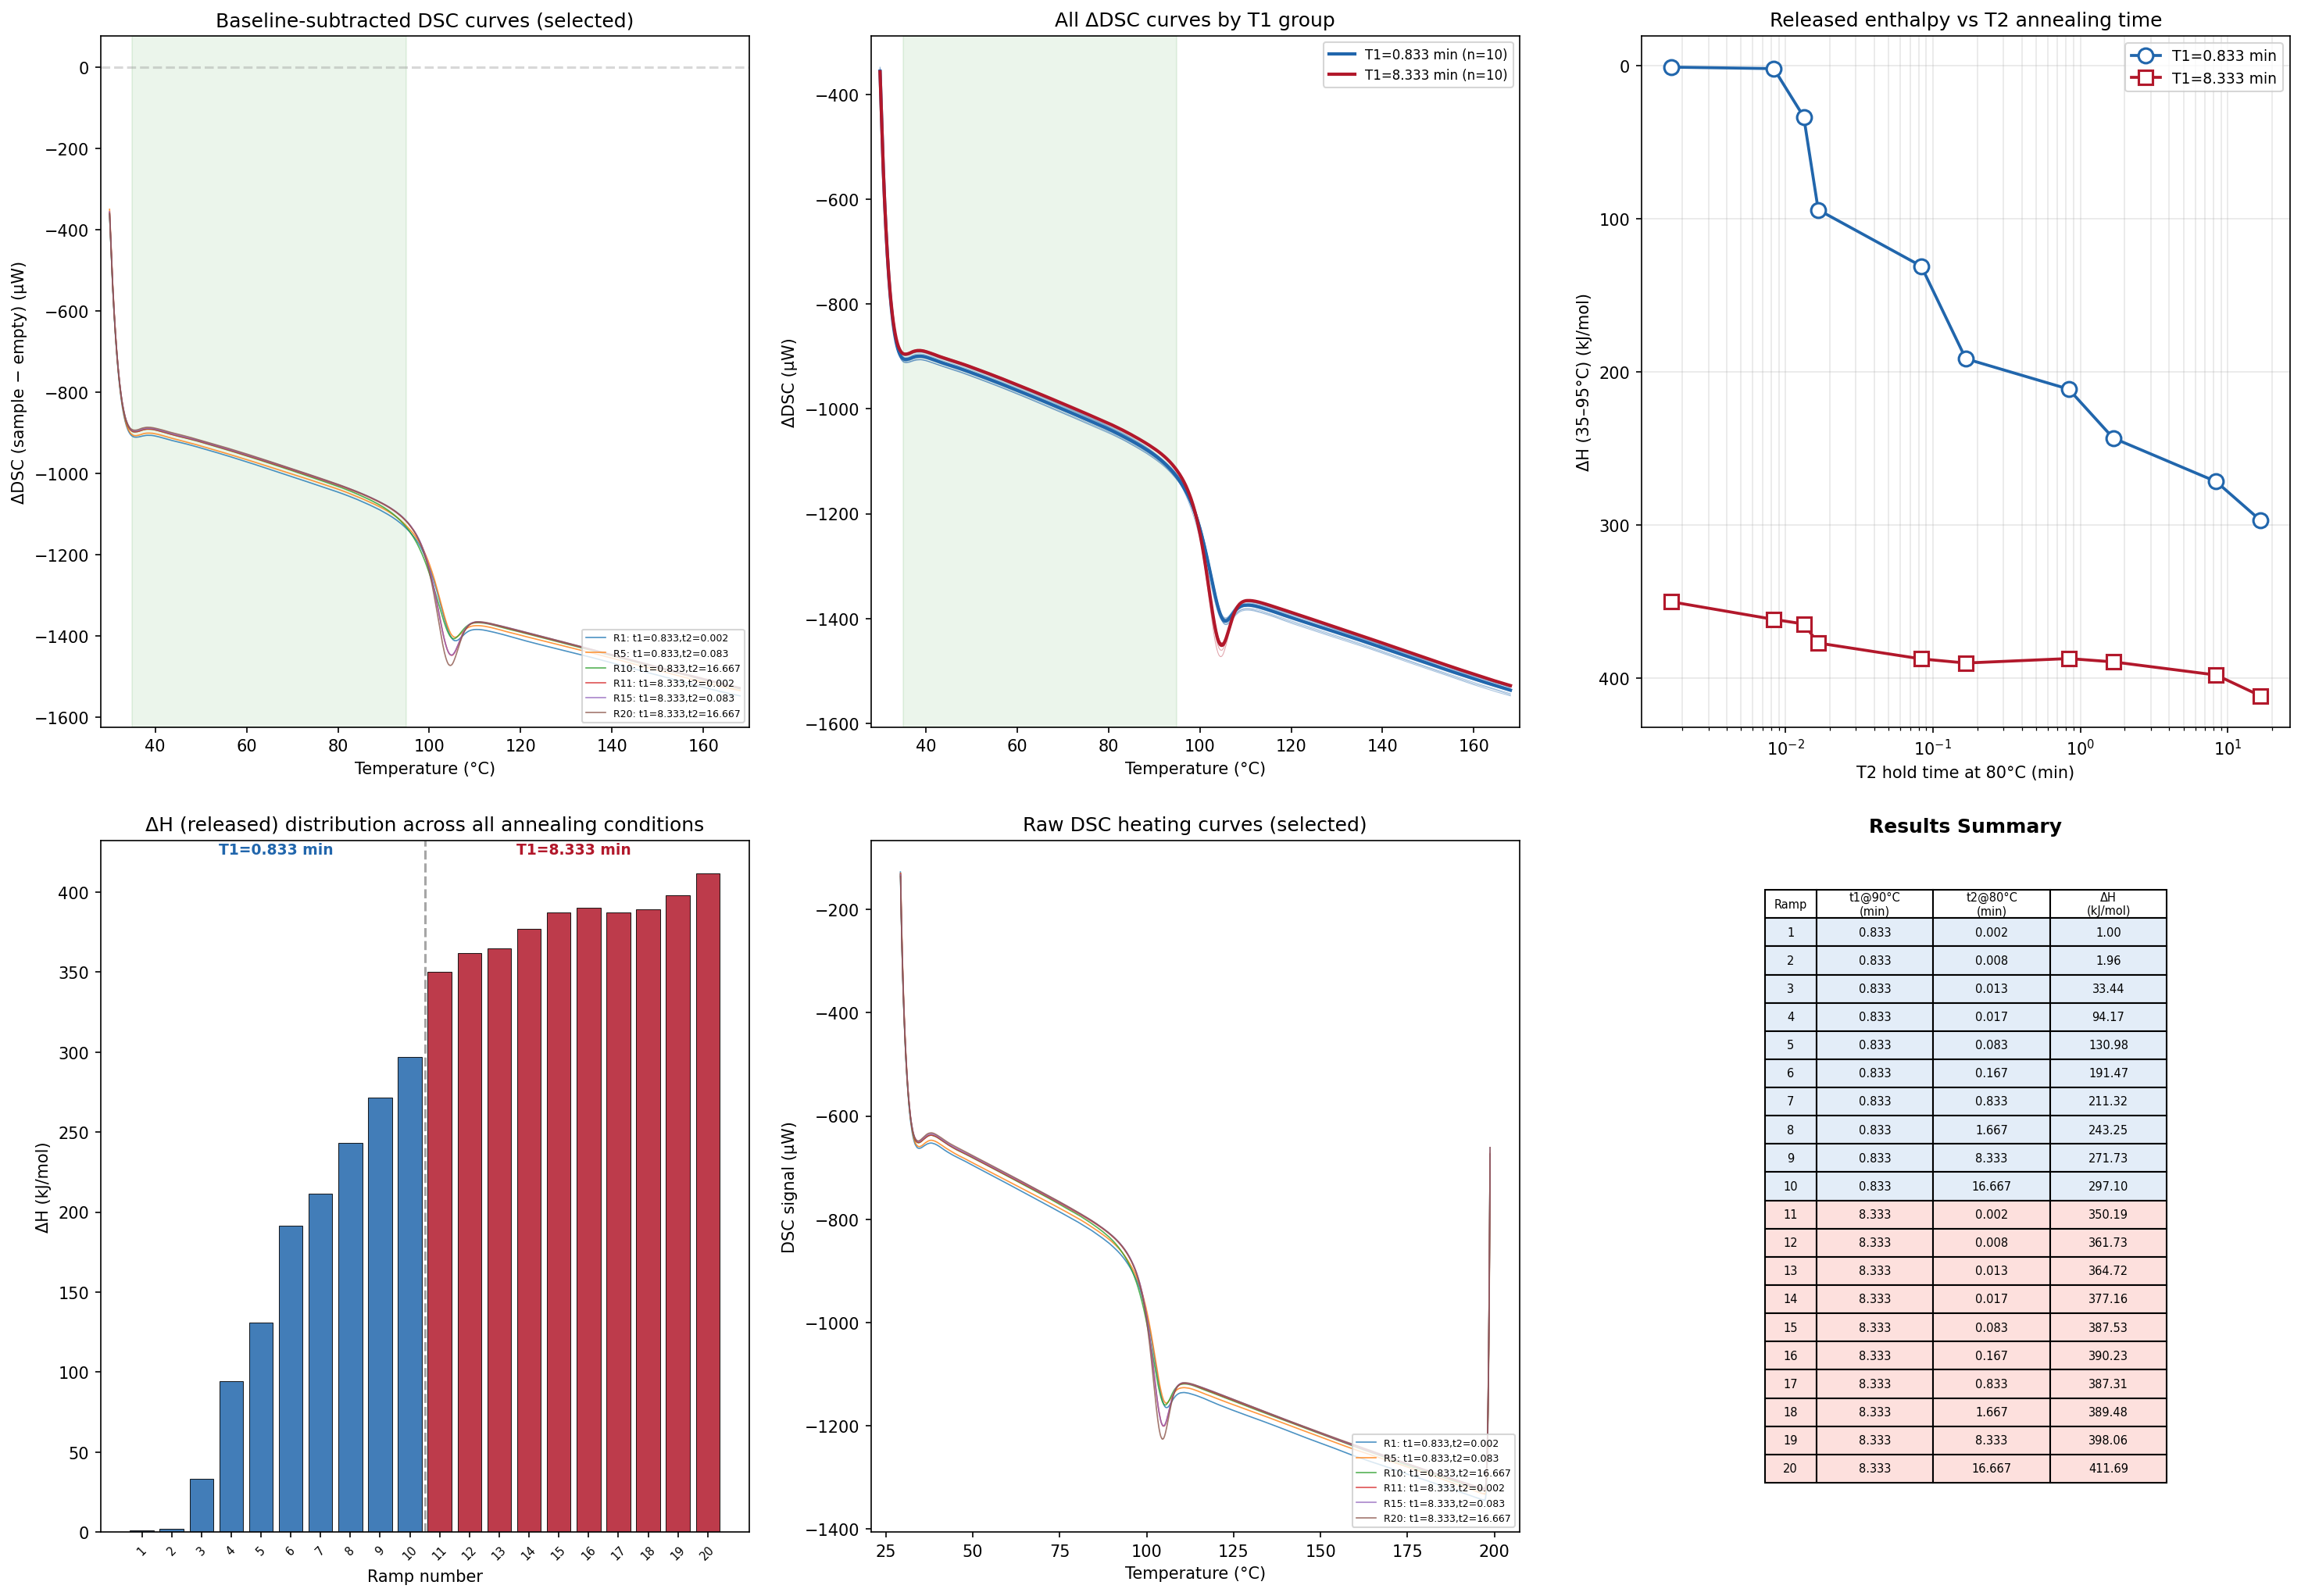

Values plotted in this chart, from the file beside it:
ramp, T1_hold_min, T2_hold_min, delta_H_kJmol
1, 0.833, 0.001670, 1
2, 0.833, 0.008330, 1.957
3, 0.833, 0.0133, 33.44
4, 0.833, 0.01667, 94.17
5, 0.833, 0.0833, 131
6, 0.833, 0.167, 191.5
7, 0.833, 0.833, 211.3
8, 0.833, 1.667, 243.3
9, 0.833, 8.333, 271.7
10, 0.833, 16.67, 297.1
11, 8.333, 0.001670, 350.2
12, 8.333, 0.008330, 361.7
13, 8.333, 0.0133, 364.7
14, 8.333, 0.01667, 377.2
15, 8.333, 0.0833, 387.5
16, 8.333, 0.167, 390.2
17, 8.333, 0.833, 387.3
18, 8.333, 1.667, 389.5
19, 8.333, 8.333, 398.1
20, 8.333, 16.67, 411.7
